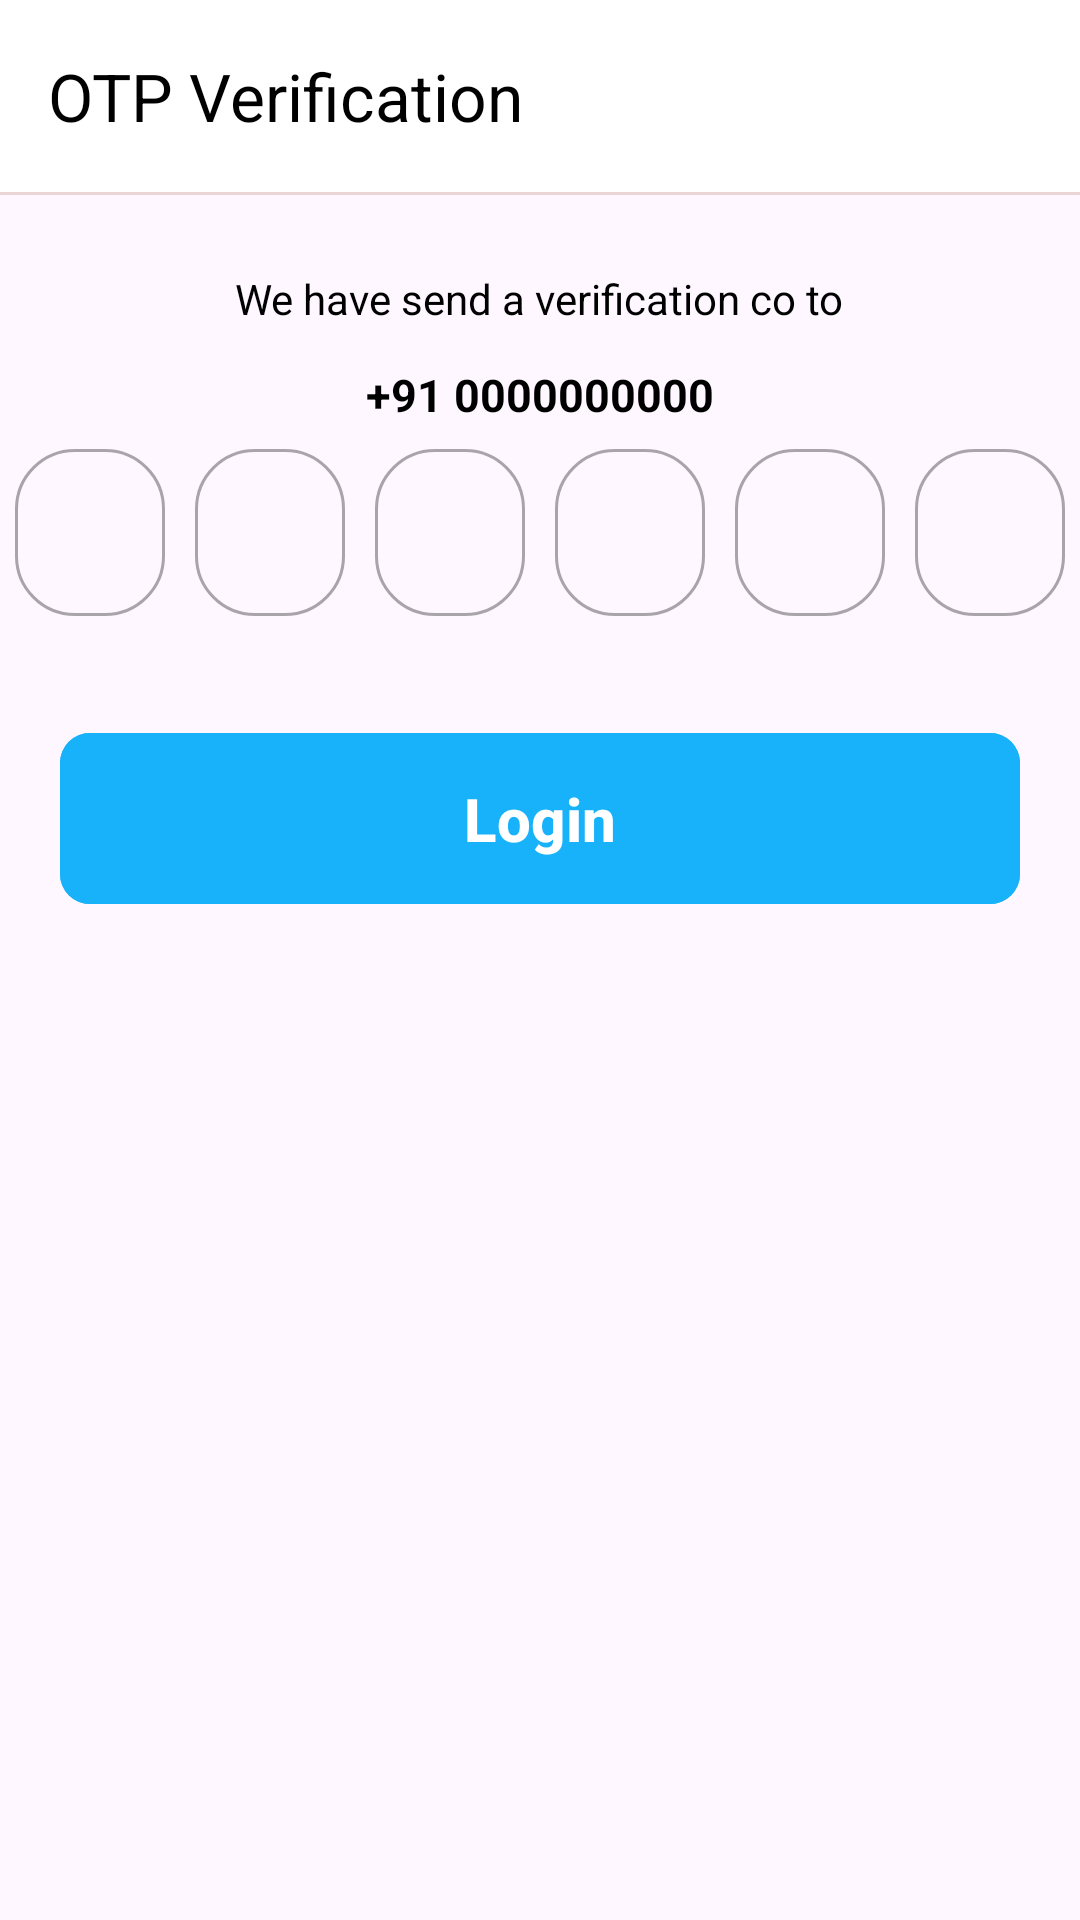

Reconstruct the res/layout file that produces this screen, plus the resources it refers to.
<!-- AndroidManifest.xml: application theme Theme.JantaGroceryAdmin -->
<!-- res/layout/fragment_o_t_p.xml -->
<?xml version="1.0" encoding="utf-8"?>
<LinearLayout xmlns:android="http://schemas.android.com/apk/res/android"
    xmlns:app="http://schemas.android.com/apk/res-auto"
    xmlns:tools="http://schemas.android.com/tools"
    android:layout_width="match_parent"
    android:layout_height="match_parent"
    android:orientation="vertical"
    tools:context=".view.fragment.OTPFragment">

    <androidx.appcompat.widget.Toolbar
        android:id="@+id/btnBack"
        android:layout_width="match_parent"
        android:layout_height="wrap_content"
        android:background="#FFFFFF"
        app:navigationIcon="@drawable/back"
        app:title="OTP Verification"
        app:titleTextColor="#000000" />

    <View
        android:layout_width="match_parent"
        android:layout_height="1dp"
        android:background="#EAD4D4" />

    <TextView
        android:layout_width="wrap_content"
        android:layout_height="wrap_content"
        android:layout_gravity="center"
        android:layout_marginTop="25dp"
        android:text="We have send a verification co to"
        android:textColor="#000000" />

    <LinearLayout
        android:layout_width="wrap_content"
        android:layout_height="wrap_content"
        android:layout_gravity="center"
        android:layout_marginTop="5dp"
        android:orientation="horizontal">

        <TextView
            android:layout_width="wrap_content"
            android:layout_height="wrap_content"
            android:layout_gravity="center"
            android:layout_marginTop="5dp"
            android:text="+91 "
            android:textColor="#000000"
            android:textSize="15dp"
            android:textStyle="bold" />

        <TextView
            android:id="@+id/displayUserNumber"
            android:layout_width="wrap_content"
            android:layout_height="wrap_content"
            android:layout_gravity="center"
            android:layout_marginTop="5dp"
            android:maxLength="10"
            android:text="0000000000"
            android:textColor="#000000"
            android:textSize="15dp"
            android:textStyle="bold" />
    </LinearLayout>


    <LinearLayout
        android:layout_width="match_parent"
        android:layout_height="wrap_content"
        android:orientation="horizontal"
        android:weightSum="6">

        <com.google.android.material.textfield.TextInputLayout
            style="@style/Widget.MaterialComponents.TextInputLayout.OutlinedBox"
            android:layout_width="wrap_content"
            android:layout_height="wrap_content"
            android:layout_margin="5dp"
            android:layout_marginHorizontal="20dp"
            android:layout_marginVertical="10dp"
            android:layout_weight="1"
            app:boxCornerRadiusBottomEnd="20dp"
            app:boxCornerRadiusBottomStart="20dp"
            app:boxCornerRadiusTopEnd="20dp"
            app:boxCornerRadiusTopStart="20dp">

            <com.google.android.material.textfield.TextInputEditText
                android:id="@+id/otp1"
                android:layout_width="wrap_content"
                android:layout_height="wrap_content"
                android:gravity="center"
                android:inputType="number"
                android:maxLength="1" />

        </com.google.android.material.textfield.TextInputLayout>

        <com.google.android.material.textfield.TextInputLayout
            style="@style/Widget.MaterialComponents.TextInputLayout.OutlinedBox"
            android:layout_width="wrap_content"
            android:layout_height="wrap_content"
            android:layout_margin="5dp"
            android:layout_marginHorizontal="20dp"
            android:layout_marginVertical="10dp"
            android:layout_weight="1"
            app:boxCornerRadiusBottomEnd="20dp"
            app:boxCornerRadiusBottomStart="20dp"
            app:boxCornerRadiusTopEnd="20dp"
            app:boxCornerRadiusTopStart="20dp">

            <com.google.android.material.textfield.TextInputEditText
                android:id="@+id/otp2"
                android:layout_width="wrap_content"
                android:layout_height="wrap_content"
                android:gravity="center"
                android:inputType="number"
                android:maxLength="1" />

        </com.google.android.material.textfield.TextInputLayout>

        <com.google.android.material.textfield.TextInputLayout
            style="@style/Widget.MaterialComponents.TextInputLayout.OutlinedBox"
            android:layout_width="wrap_content"
            android:layout_height="wrap_content"
            android:layout_margin="5dp"
            android:layout_marginHorizontal="20dp"
            android:layout_marginVertical="10dp"
            android:layout_weight="1"
            app:boxCornerRadiusBottomEnd="20dp"
            app:boxCornerRadiusBottomStart="20dp"
            app:boxCornerRadiusTopEnd="20dp"
            app:boxCornerRadiusTopStart="20dp">

            <com.google.android.material.textfield.TextInputEditText
                android:id="@+id/otp3"
                android:layout_width="wrap_content"
                android:layout_height="wrap_content"
                android:gravity="center"
                android:inputType="number"
                android:maxLength="1" />

        </com.google.android.material.textfield.TextInputLayout>

        <com.google.android.material.textfield.TextInputLayout
            style="@style/Widget.MaterialComponents.TextInputLayout.OutlinedBox"
            android:layout_width="wrap_content"
            android:layout_height="wrap_content"
            android:layout_margin="5dp"
            android:layout_marginHorizontal="20dp"
            android:layout_marginVertical="10dp"
            android:layout_weight="1"
            app:boxCornerRadiusBottomEnd="20dp"
            app:boxCornerRadiusBottomStart="20dp"
            app:boxCornerRadiusTopEnd="20dp"
            app:boxCornerRadiusTopStart="20dp">

            <com.google.android.material.textfield.TextInputEditText
                android:id="@+id/otp4"
                android:layout_width="wrap_content"
                android:layout_height="wrap_content"
                android:gravity="center"
                android:inputType="number"
                android:maxLength="1" />

        </com.google.android.material.textfield.TextInputLayout>

        <com.google.android.material.textfield.TextInputLayout
            style="@style/Widget.MaterialComponents.TextInputLayout.OutlinedBox"
            android:layout_width="wrap_content"
            android:layout_height="wrap_content"
            android:layout_margin="5dp"
            android:layout_marginHorizontal="20dp"
            android:layout_marginVertical="10dp"
            android:layout_weight="1"
            app:boxCornerRadiusBottomEnd="20dp"
            app:boxCornerRadiusBottomStart="20dp"
            app:boxCornerRadiusTopEnd="20dp"
            app:boxCornerRadiusTopStart="20dp">

            <com.google.android.material.textfield.TextInputEditText
                android:id="@+id/otp5"
                android:layout_width="wrap_content"
                android:layout_height="wrap_content"
                android:gravity="center"
                android:inputType="number"
                android:maxLength="1" />

        </com.google.android.material.textfield.TextInputLayout>

        <com.google.android.material.textfield.TextInputLayout
            style="@style/Widget.MaterialComponents.TextInputLayout.OutlinedBox"
            android:layout_width="wrap_content"
            android:layout_height="wrap_content"
            android:layout_margin="5dp"
            android:layout_marginHorizontal="20dp"
            android:layout_marginVertical="10dp"
            android:layout_weight="1"
            app:boxCornerRadiusBottomEnd="20dp"
            app:boxCornerRadiusBottomStart="20dp"
            app:boxCornerRadiusTopEnd="20dp"
            app:boxCornerRadiusTopStart="20dp">

            <com.google.android.material.textfield.TextInputEditText
                android:id="@+id/otp6"
                android:layout_width="wrap_content"
                android:layout_height="wrap_content"
                android:gravity="center"
                android:inputType="number"
                android:maxLength="1" />

        </com.google.android.material.textfield.TextInputLayout>

    </LinearLayout>

    <com.google.android.material.button.MaterialButton
        android:id="@+id/btnLogin"
        android:layout_width="match_parent"
        android:layout_height="wrap_content"
        android:layout_marginHorizontal="20dp"
        android:layout_marginVertical="30dp"
        android:backgroundTint="@color/blue"
        android:paddingVertical="15dp"
        android:text="Login"
        android:textSize="20dp"
        android:textStyle="bold"
        app:cornerRadius="10dp" />

</LinearLayout>
<!-- resources referenced by this layout -->
<resources>
  <color name="blue">#17B2FA</color>
  <style name="Theme.JantaGroceryAdmin" parent="Base.Theme.JantaGroceryAdmin" />
  <style name="Base.Theme.JantaGroceryAdmin" parent="Theme.Material3.DayNight.NoActionBar">
          
          
      </style>
</resources>
